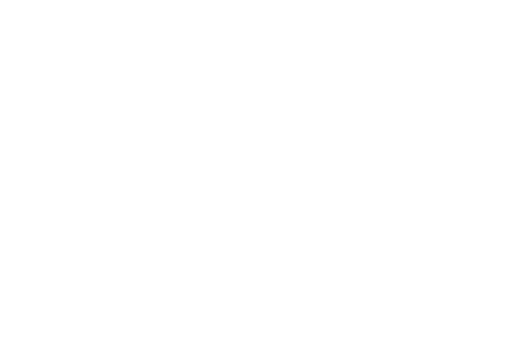
t = 0.00 s
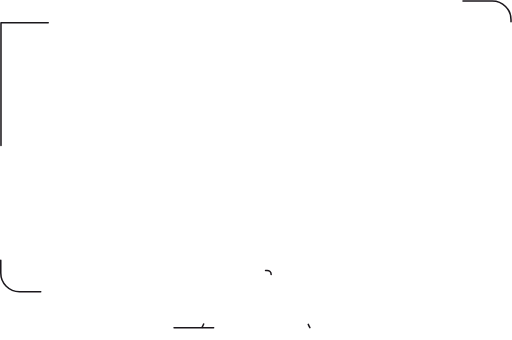
t = 0.56 s
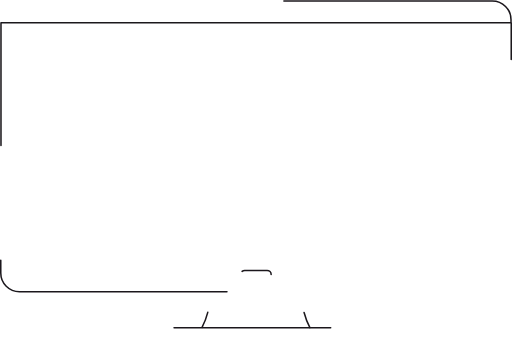
t = 1.13 s
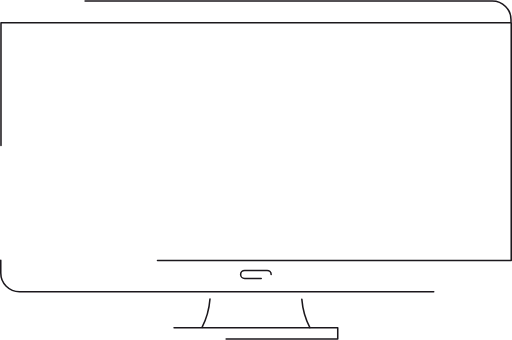
t = 1.69 s
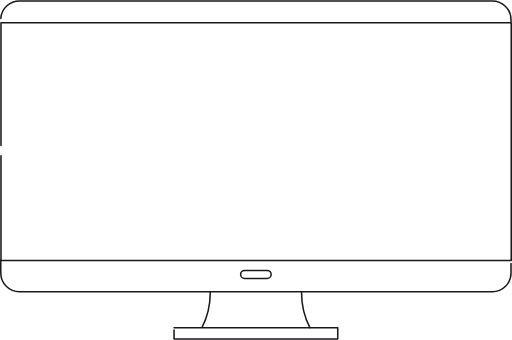
t = 2.26 s
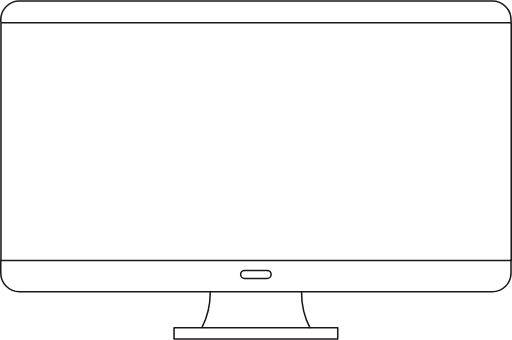
t = 2.40 s

The animated SVG that drew these frames (rendered in a browser with its animation timeline set to each time). Animation: 2 CSS @keyframes rules; one cycle of 2.40 s.

<!--?xml version="1.0" encoding="utf-8"?-->

<svg
  version="1.1"
  id="Layer_1"
  xmlns="http://www.w3.org/2000/svg"
  xmlns:xlink="http://www.w3.org/1999/xlink"
  x="0px"
  y="0px"
  width="100%"
  height="100%"
  viewBox="1870.76 968.23 1673.459 1110.038"
  enable-background="new 1870.76 968.23 1673.459 1110.038"
  xml:space="preserve"

>
  <g>
    <path
      id="Alap"
      fill="none"
      stroke="#1B181C"
      stroke-width="5"
      stroke-linecap="round"
      stroke-linejoin="round"
      stroke-miterlimit="10"
      d="
		M1873.972,1442.842v-401.064h1667.747v777.433H1873.972V1442.842"
      class="KhlNDaxf_0"
    ></path>
    <path
      fill="none"
      stroke="#1B171C"
      stroke-width="5"
      stroke-linecap="round"
      stroke-linejoin="round"
      stroke-miterlimit="10"
      d="
		M2707.133,1818.525"
      class="KhlNDaxf_1"
    ></path>
    <path
      fill="none"
      stroke="#1B171C"
      stroke-width="5"
      stroke-linecap="round"
      stroke-linejoin="round"
      stroke-miterlimit="10"
      d="
		M3541.007,1039.009v-7.124c-0.005-33.774-27.386-61.153-61.157-61.154l-1545.439,0.005c-33.772,0-61.15,27.378-61.15,61.149v7.124"
      class="KhlNDaxf_2"
    ></path>
    <path
      fill="none"
      stroke="#1B171C"
      stroke-width="5"
      stroke-linecap="round"
      stroke-linejoin="round"
      stroke-miterlimit="10"
      d="
		M1873.26,1818.55v41.441c0.003,33.776,27.383,61.154,61.155,61.155l1545.438-0.004c33.773,0,61.151-27.38,61.151-61.151v-42.864"
      class="KhlNDaxf_3"
    ></path>
    <g>
      <g>
        <path
          fill="none"
          stroke="#1B171C"
          stroke-width="5"
          stroke-linecap="round"
          stroke-linejoin="round"
          stroke-miterlimit="10"
          d="
				M2531.158,2037.576c13.392-25.813,26.785-64.198,26.785-114.491"
          class="KhlNDaxf_4"
        ></path>
        <path
          fill="none"
          stroke="#1B171C"
          stroke-width="5"
          stroke-linecap="round"
          stroke-linejoin="round"
          stroke-miterlimit="10"
          d="
				M2883.673,2038.666c-13.577-25.814-27.352-64.573-27.353-115.579"
          class="KhlNDaxf_5"
        ></path>
      </g>
      <path
        fill="none"
        stroke="#1B171C"
        stroke-width="5"
        stroke-linecap="round"
        stroke-linejoin="round"
        stroke-miterlimit="10"
        d="
			M2439.61,2038.72h535.044v37.048H2439.61V2038.72z"
        class="KhlNDaxf_6"
      ></path>
    </g>
    <path
      fill="none"
      stroke="#1B171C"
      stroke-width="5"
      stroke-linecap="round"
      stroke-linejoin="round"
      stroke-miterlimit="10"
      d="
		M2757.005,1864.68c0-7.28-5.903-13.182-13.183-13.182h-73.38c-7.28,0-13.182,5.901-13.182,13.182l0,0
		c0,7.277,5.902,13.182,13.182,13.182h73.38C2751.104,1877.862,2757.005,1871.959,2757.005,1864.68L2757.005,1864.68z"
      class="KhlNDaxf_7"
    ></path>
  </g>
  <style data-made-with="vivus-instant">
    .KhlNDaxf_0 {
      stroke-dasharray: 4891 4893;
      stroke-dashoffset: 4892;
      animation: KhlNDaxf_draw 2400ms ease-in-out 0ms forwards;
    }
    .KhlNDaxf_1 {
      stroke-dasharray: 0 2;
      stroke-dashoffset: 1;
      animation: KhlNDaxf_draw 2400ms ease-in-out 0ms forwards;
    }
    .KhlNDaxf_2 {
      stroke-dasharray: 1752 1754;
      stroke-dashoffset: 1753;
      animation: KhlNDaxf_draw 2400ms ease-in-out 0ms forwards;
    }
    .KhlNDaxf_3 {
      stroke-dasharray: 1822 1824;
      stroke-dashoffset: 1823;
      animation: KhlNDaxf_draw 2400ms ease-in-out 0ms forwards;
    }
    .KhlNDaxf_4 {
      stroke-dasharray: 119 121;
      stroke-dashoffset: 120;
      animation: KhlNDaxf_draw 2400ms ease-in-out 0ms forwards;
    }
    .KhlNDaxf_5 {
      stroke-dasharray: 120 122;
      stroke-dashoffset: 121;
      animation: KhlNDaxf_draw 2400ms ease-in-out 0ms forwards;
    }
    .KhlNDaxf_6 {
      stroke-dasharray: 1145 1147;
      stroke-dashoffset: 1146;
      animation: KhlNDaxf_draw 2400ms ease-in-out 0ms forwards;
    }
    .KhlNDaxf_7 {
      stroke-dasharray: 230 232;
      stroke-dashoffset: 231;
      animation: KhlNDaxf_draw 2400ms ease-in-out 0ms forwards;
    }
    @keyframes KhlNDaxf_draw {
      100% {
        stroke-dashoffset: 0;
      }
    }
    @keyframes KhlNDaxf_fade {
      0% {
        stroke-opacity: 1;
      }
      93.93939393939394% {
        stroke-opacity: 1;
      }
      100% {
        stroke-opacity: 0;
      }
    }
  </style>
</svg>
